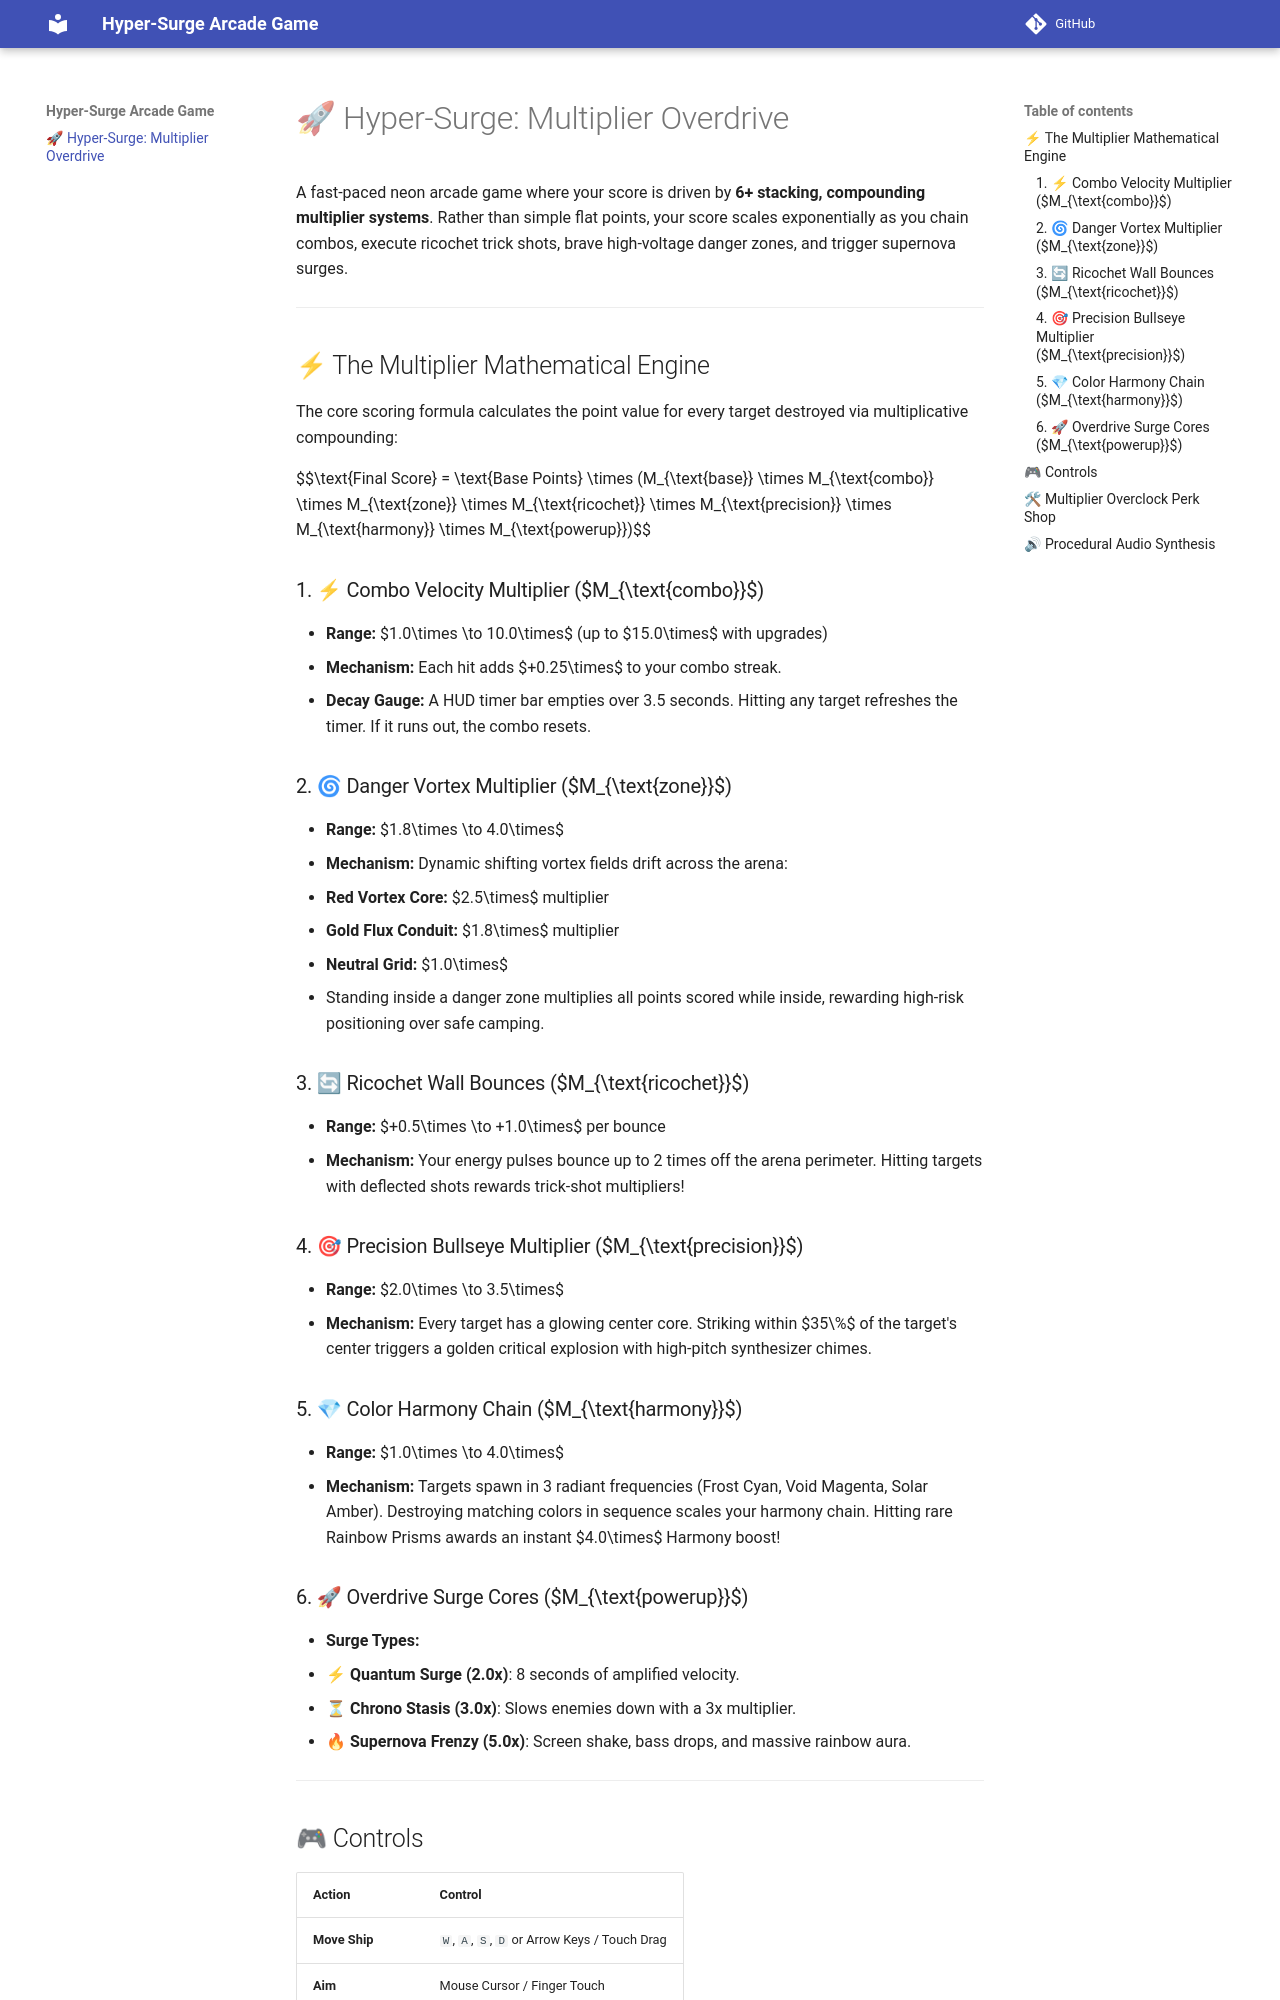

repository: lulunac27a/hyper-multiplier-arcade · page: index.html · generator: mkdocs

# 🚀 Hyper-Surge: Multiplier Overdrive

A fast-paced neon arcade game where your score is driven by **6+ stacking,
compounding multiplier systems**. Rather than simple flat points, your score
scales exponentially as you chain combos, execute ricochet trick shots, brave
high-voltage danger zones, and trigger supernova surges.



## ⚡ The Multiplier Mathematical Engine

The core scoring formula calculates the point value for every target destroyed
via multiplicative compounding:

$$\text{Final Score} = \text{Base Points} \times (M_{\text{base}} \times M_{\text{combo}} \times M_{\text{zone}} \times M_{\text{ricochet}} \times M_{\text{precision}} \times M_{\text{harmony}} \times M_{\text{powerup}})$$

### 1. ⚡ Combo Velocity Multiplier ($M_{\text{combo}}$)
- **Range:** $1.0\times \to 10.0\times$ (up to $15.0\times$ with upgrades)
- **Mechanism:** Each hit adds $+0.25\times$ to your combo streak.
- **Decay Gauge:** A HUD timer bar empties over 3.5 seconds. Hitting any target
  refreshes the timer. If it runs out, the combo resets.

### 2. 🌀 Danger Vortex Multiplier ($M_{\text{zone}}$)
- **Range:** $1.8\times \to 4.0\times$
- **Mechanism:** Dynamic shifting vortex fields drift across the arena:
  - **Red Vortex Core:** $2.5\times$ multiplier
  - **Gold Flux Conduit:** $1.8\times$ multiplier
  - **Neutral Grid:** $1.0\times$
- Standing inside a danger zone multiplies all points scored while inside,
  rewarding high-risk positioning over safe camping.

### 3. 🔄 Ricochet Wall Bounces ($M_{\text{ricochet}}$)
- **Range:** $+0.5\times \to +1.0\times$ per bounce
- **Mechanism:** Your energy pulses bounce up to 2 times off the arena
  perimeter. Hitting targets with deflected shots rewards trick-shot
  multipliers!

### 4. 🎯 Precision Bullseye Multiplier ($M_{\text{precision}}$)
- **Range:** $2.0\times \to 3.5\times$
- **Mechanism:** Every target has a glowing center core. Striking within $35\%$
  of the target's center triggers a golden critical explosion with high-pitch
  synthesizer chimes.

### 5. 💎 Color Harmony Chain ($M_{\text{harmony}}$)
- **Range:** $1.0\times \to 4.0\times$
- **Mechanism:** Targets spawn in 3 radiant frequencies (Frost Cyan, Void
  Magenta, Solar Amber). Destroying matching colors in sequence scales your
  harmony chain. Hitting rare Rainbow Prisms awards an instant $4.0\times$
  Harmony boost!

### 6. 🚀 Overdrive Surge Cores ($M_{\text{powerup}}$)
- **Surge Types:**
  - ⚡ **Quantum Surge (2.0x)**: 8 seconds of amplified velocity.
  - ⏳ **Chrono Stasis (3.0x)**: Slows enemies down with a 3x multiplier.
  - 🔥 **Supernova Frenzy (5.0x)**: Screen shake, bass drops, and massive
    rainbow aura.
